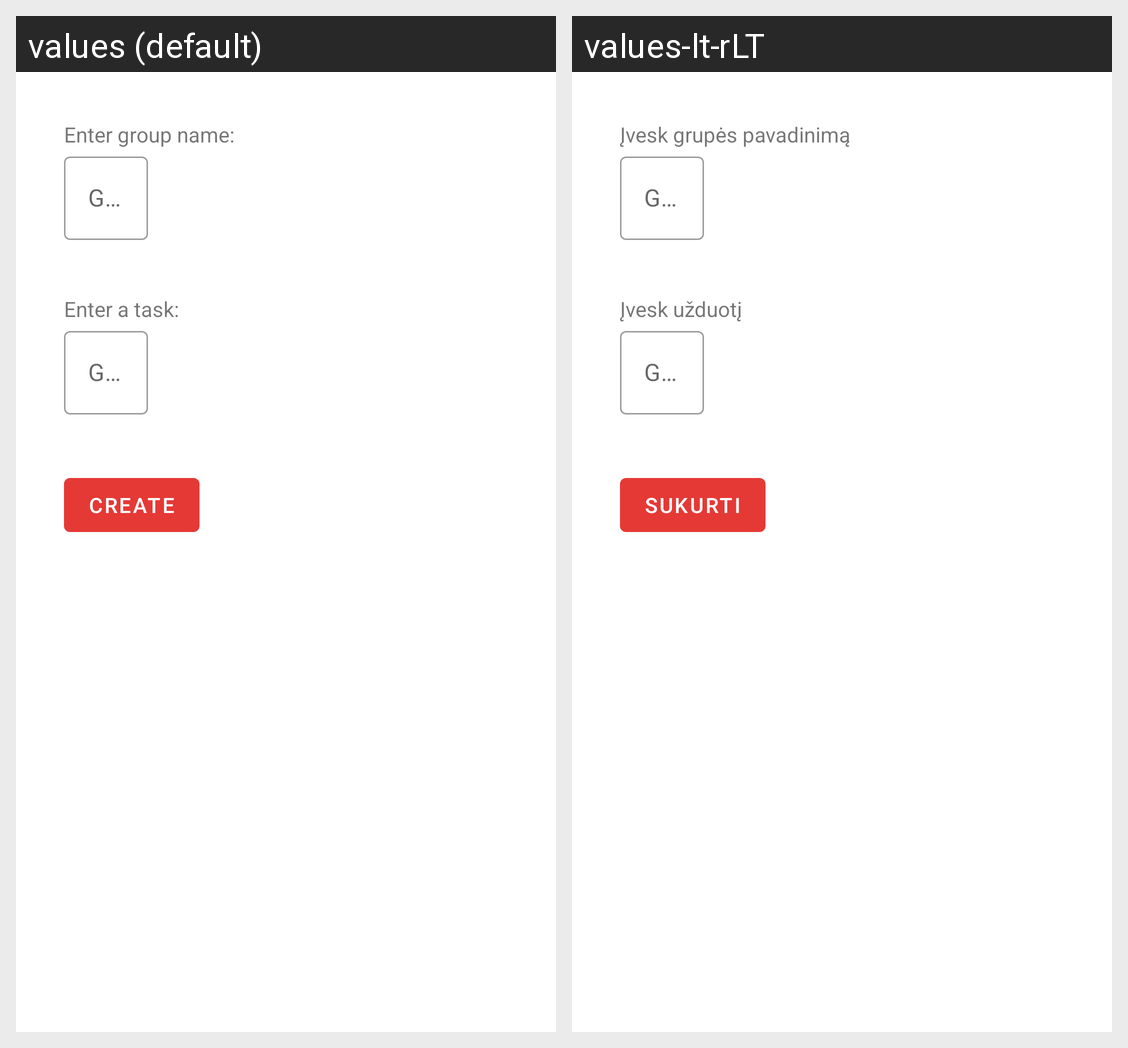

Here is an Android app screen in its default locale and in the app's own translations. Write out the translated-string differences for the strings that appear on this screen.
Android screen res/layout/fragment_create_group.xml rendered under 2 locales, left to right: values (default), values-lt-rLT. Device: Nexus 5 (rendered at 1080×1920; each locale shown at half size, 540×960, under a caption strip naming it); theme AppTheme.
Strings drawn on this screen, with the default value and each locale's value (text and hints the layout hard-codes, and strings that could not be matched under every locale, appear in the picture but are not listed):

creating_group_name
  values: Enter group name:
  values-lt-rLT: Įvesk grupės pavadinimą

creating_group_task
  values: Enter a task:
  values-lt-rLT: Įvesk užduotį

creating_group_name_hint
  values: Group name
  values-lt-rLT: Grupės pav

creating_group_task_hint
  values: Group task
  values-lt-rLT: Grupės užd

creating_create
  values: Create
  values-lt-rLT: Sukurti
